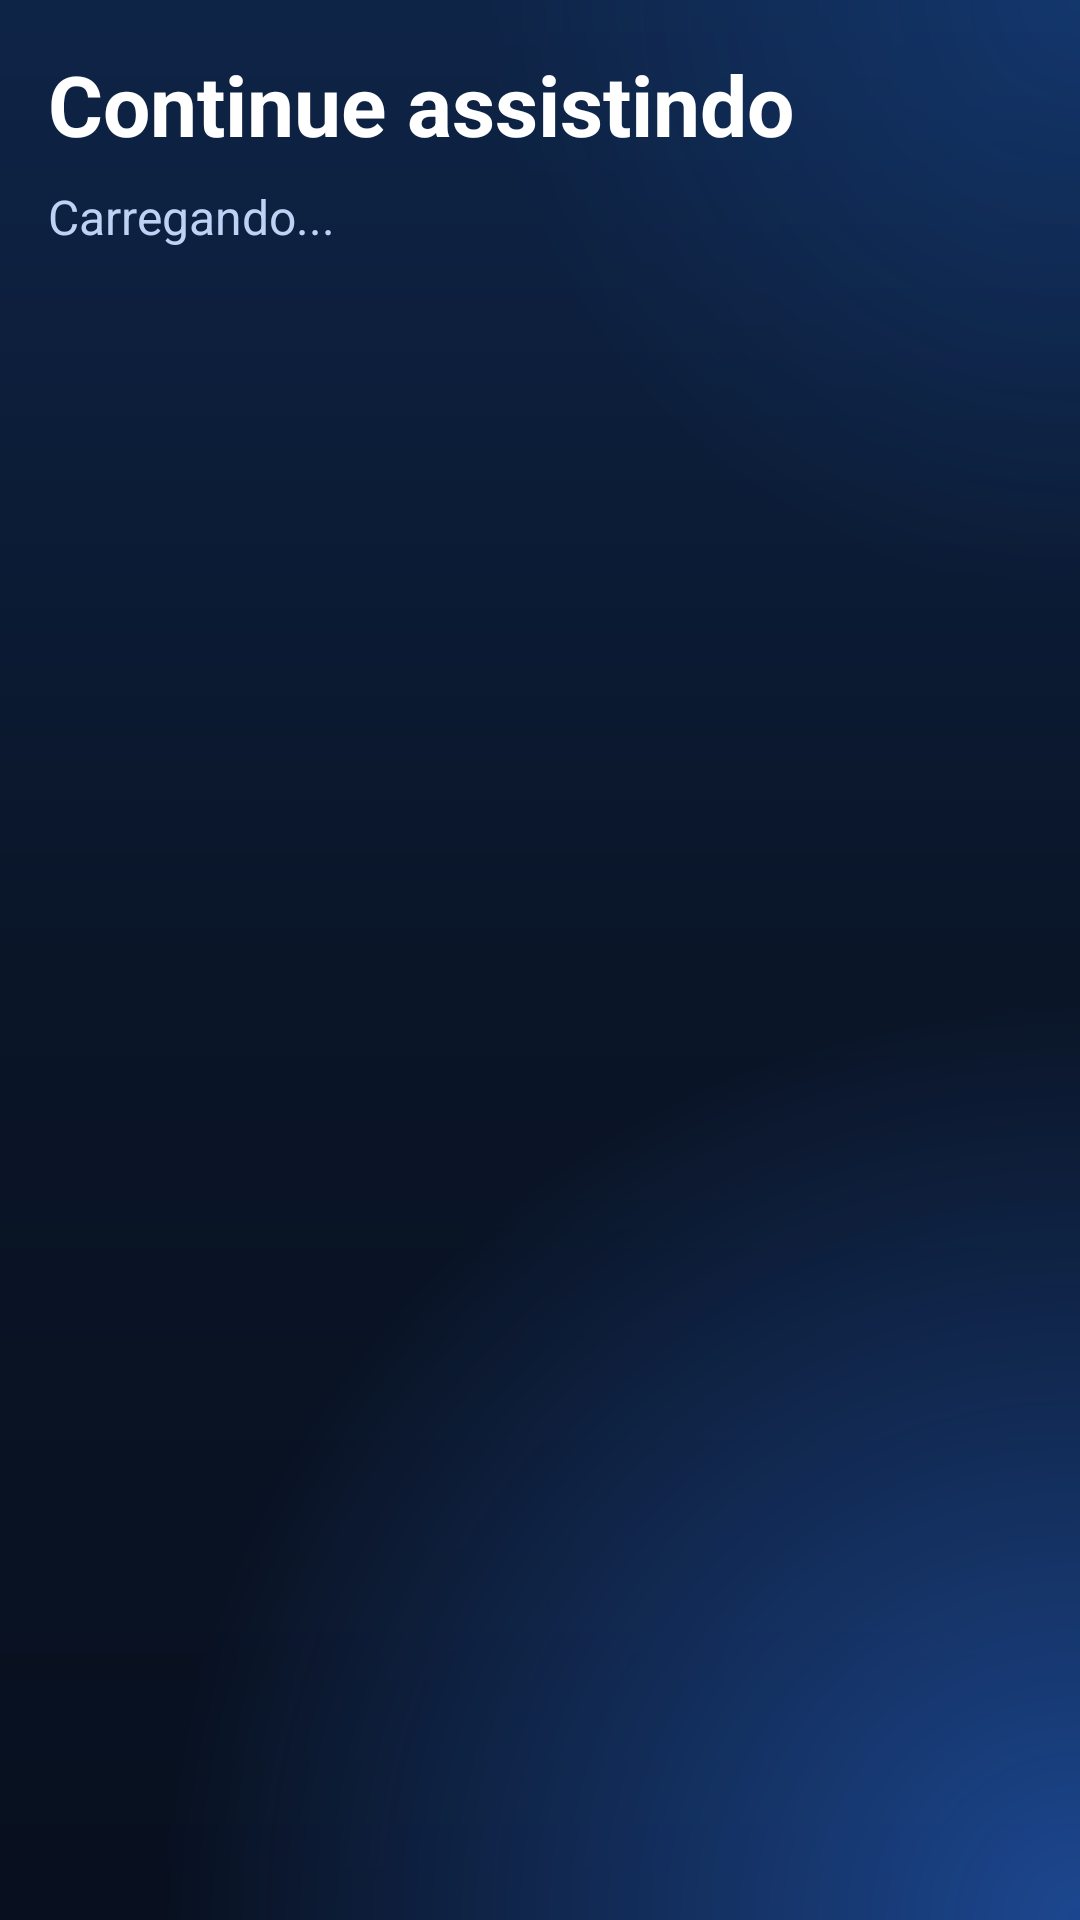

Layout XML and referenced resources for this Android screen:
<!-- AndroidManifest.xml: application theme AppTheme -->
<!-- res/layout/activity_continue.xml -->
<?xml version="1.0" encoding="utf-8"?>
<LinearLayout xmlns:android="http://schemas.android.com/apk/res/android"
    android:layout_width="match_parent"
    android:layout_height="match_parent"
    android:background="@drawable/bg_gradient"
    android:orientation="vertical"
    android:padding="@dimen/screen_pad_h">

    <TextView
        android:layout_width="match_parent"
        android:layout_height="wrap_content"
        android:text="Continue assistindo"
        android:textColor="@color/asc_text"
        android:textSize="@dimen/title_text"
        android:textStyle="bold" />

    <TextView
        android:id="@+id/tv_continue_status"
        android:layout_width="match_parent"
        android:layout_height="wrap_content"
        android:layout_marginTop="8dp"
        android:text="Carregando..."
        android:textColor="@color/asc_text2"
        android:textSize="16sp" />

    <ListView
        android:id="@+id/lv_continue"
        android:layout_width="match_parent"
        android:layout_height="0dp"
        android:layout_marginTop="8dp"
        android:layout_weight="1"
        android:cacheColorHint="@android:color/transparent"
        android:divider="@android:color/transparent"
        android:dividerHeight="8dp"
        android:listSelector="@android:color/transparent"
        android:scrollbars="none" />
</LinearLayout>
<!-- resources referenced by this layout -->
<resources>
  <color name="asc_text">#FFFFFF</color>
  <color name="asc_text2">#BED2F5</color>
  <dimen name="screen_pad_h">16dp</dimen>
  <dimen name="title_text">28sp</dimen>
  <!-- drawable bg_gradient (drawable) -->
  <?xml version="1.0" encoding="utf-8"?>
  <layer-list xmlns:android="http://schemas.android.com/apk/res/android">
      <item>
          <shape android:shape="rectangle">
              <gradient android:angle="270" android:startColor="#0E2447"
                  android:centerColor="#0A1528" android:endColor="#08101F" />
          </shape>
      </item>
      <item>
          <shape android:shape="rectangle">
              <gradient android:type="radial" android:centerX="1.0" android:centerY="1.0"
                  android:gradientRadius="85%p" android:startColor="#802F7DFF" android:endColor="#002F7DFF" />
          </shape>
      </item>
      <item>
          <shape android:shape="rectangle">
              <gradient android:type="radial" android:centerX="1.0" android:centerY="0.0"
                  android:gradientRadius="55%p" android:startColor="#33257DFF" android:endColor="#00257DFF" />
          </shape>
      </item>
  </layer-list>
  <style name="AppTheme" parent="android:Theme.Material.NoActionBar">
          <item name="android:windowBackground">@drawable/bg_gradient</item>
          <item name="android:statusBarColor">#0B1B32</item>
          <item name="android:navigationBarColor">#08101F</item>
          <item name="android:colorAccent">@color/asc_blue</item>
          <item name="android:textColorHint">#8FA6CC</item>
      </style>
  <color name="asc_blue">#2F7DFF</color>
</resources>
